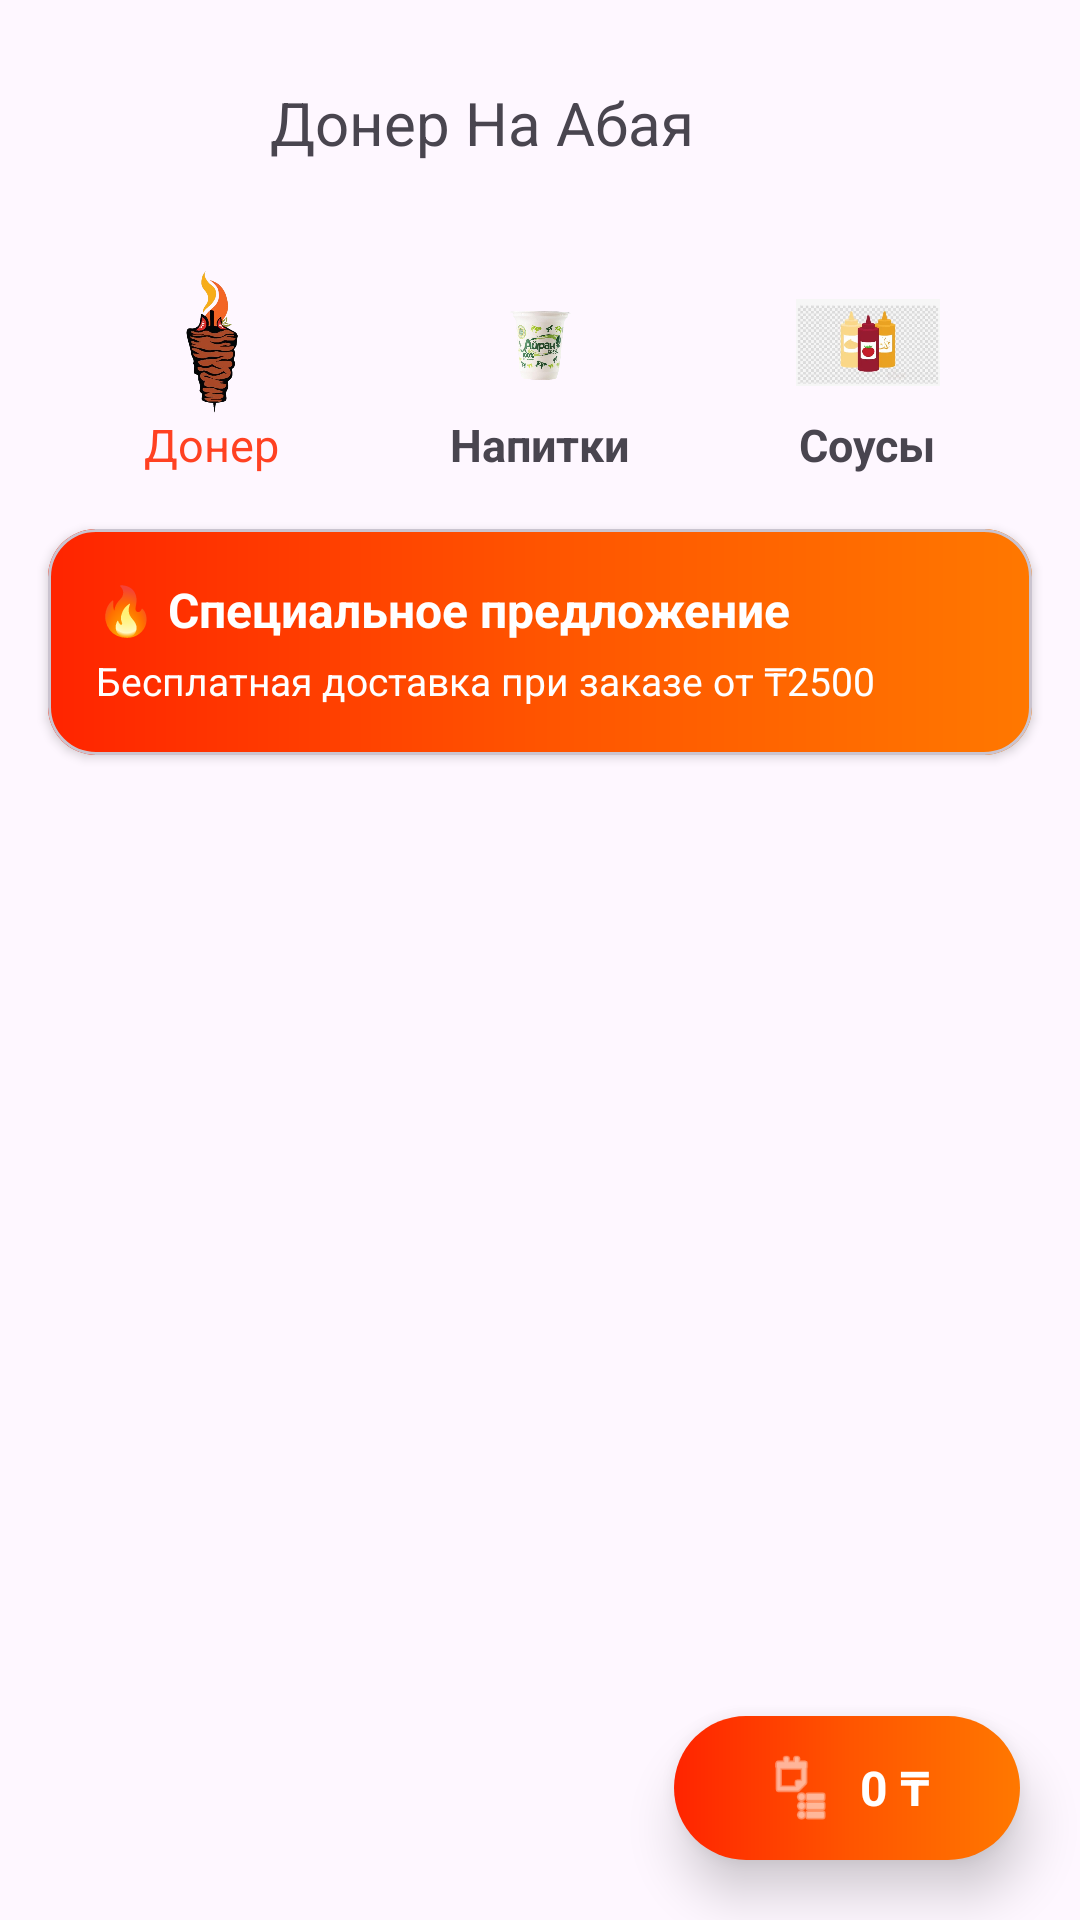

Android layout source for this screen:
<!-- AndroidManifest.xml: application theme Theme.DonerNaAbaya -->
<!-- res/layout/home_fragment.xml -->
<?xml version="1.0" encoding="utf-8"?>
<FrameLayout
    xmlns:android="http://schemas.android.com/apk/res/android"
    xmlns:app="http://schemas.android.com/apk/res-auto"
    android:layout_width="match_parent"
    android:layout_height="match_parent"
    android:background="@drawable/bg_doner">

    <LinearLayout
        android:orientation="vertical"
        android:layout_width="match_parent"
        android:layout_height="match_parent">


    
        <include layout="@layout/toolbar_home" />

        

        <LinearLayout
            android:layout_width="match_parent"
            android:layout_height="wrap_content"
            android:orientation="horizontal"
            android:paddingHorizontal="16dp"
            android:gravity="center_horizontal"
            android:paddingTop="8dp">

>

            
            <LinearLayout
                android:id="@+id/doners_category"
                android:layout_width="0dp"
                android:layout_height="wrap_content"
                android:layout_weight="1"
                android:clickable="true"
                android:focusable="true"
                android:foreground="?attr/selectableItemBackgroundBorderless"
                android:gravity="center"
                android:orientation="vertical"
                >

                <ImageView
                    android:id="@+id/iconDoners"
                    android:layout_width="48dp"
                    android:layout_height="48dp"
                    android:src="@drawable/ic_doner" />

                <TextView
                    android:id="@+id/textDoners"
                    android:layout_width="wrap_content"
                    android:layout_height="wrap_content"
                    android:layout_marginTop="0dp"
                    android:text="Донер"
                    android:textColor="#ff4122"

                    android:textSize="15sp" />

                <View
                    android:id="@+id/lineDoners"
                    android:layout_width="28dp"
                    android:layout_height="2dp"
                    android:layout_marginTop="6dp"
                    android:background="#ff5400"


                android:visibility="invisible" />
            </LinearLayout>

            
            <LinearLayout
                android:id="@+id/drinks_category"
                android:layout_width="0dp"
                android:layout_height="wrap_content"
                android:layout_weight="1"
                android:clickable="true"
                android:focusable="true"
                android:foreground="?attr/selectableItemBackgroundBorderless"
                android:gravity="center"
                android:orientation="vertical"
                >

                <ImageView
                    android:id="@+id/iconDrinks"
                    android:layout_width="48dp"
                    android:layout_height="48dp"
                    android:src="@drawable/ic_drink" />

                <TextView
                    android:id="@+id/textDrinks"
                    android:layout_width="wrap_content"
                    android:layout_height="wrap_content"
                    android:layout_marginTop="0dp"
                    android:text="Напитки"
                    android:textSize="15sp"


                    android:textStyle="bold" />

                <View
                    android:id="@+id/lineDrinks"
                    android:layout_width="28dp"
                    android:layout_height="2dp"
                    android:layout_marginTop="6dp"
                    android:background="@color/white"
                    android:visibility="invisible" />
            </LinearLayout>

            
            <LinearLayout
                android:id="@+id/sauces_category"
                android:layout_width="0dp"
                android:layout_height="wrap_content"
                android:layout_weight="1"
                android:clickable="true"
                android:focusable="true"
                android:foreground="?attr/selectableItemBackgroundBorderless"
                android:gravity="center"
                android:orientation="vertical"
                >

                <ImageView
                    android:id="@+id/iconSauces"
                    android:layout_width="48dp"
                    android:layout_height="48dp"
                    android:src="@drawable/ic_sauce" />

                <TextView
                    android:id="@+id/textSauces"
                    android:layout_width="wrap_content"
                    android:layout_height="wrap_content"
                    android:layout_marginTop="0dp"
                    android:text="Соусы"
                    android:textSize="15sp"

                    android:textStyle="bold" />

                <View
                    android:id="@+id/lineSauces"
                    android:layout_width="28dp"
                    android:layout_height="2dp"
                    android:layout_marginTop="6dp"
                    android:background="@color/white"
                    android:visibility="invisible" />
            </LinearLayout>

        </LinearLayout>

        <com.google.android.material.card.MaterialCardView
            android:layout_width="match_parent"
            android:layout_height="wrap_content"
            android:layout_marginHorizontal="16dp"
            android:layout_marginTop="10dp"
            android:layout_marginBottom="10dp"
            app:cardCornerRadius="16dp"
            app:cardElevation="2dp"
            app:cardBackgroundColor="@android:color/transparent">

            <LinearLayout
                android:layout_width="match_parent"
                android:layout_height="wrap_content"
                android:background="@drawable/bg_main"
                android:orientation="vertical"
                android:padding="16dp">

                <TextView
                    android:layout_width="wrap_content"
                    android:layout_height="wrap_content"
                    android:text="🔥 Специальное предложение"
                    android:textColor="@android:color/white"
                    android:textStyle="bold"
                    android:textSize="16sp"/>

                <TextView
                    android:layout_width="wrap_content"
                    android:layout_height="wrap_content"
                    android:layout_marginTop="4dp"
                    android:text="Бесплатная доставка при заказе от ₸2500"
                    android:textColor="@android:color/white"
                    android:textSize="13sp"/>

            </LinearLayout>

        </com.google.android.material.card.MaterialCardView>

        <androidx.recyclerview.widget.RecyclerView
            android:id="@+id/productsRecycler"
            android:layout_width="match_parent"
            android:layout_height="0dp"
            android:layout_weight="1"
            android:layout_marginTop="5dp"/>

    </LinearLayout>



    
    <LinearLayout
        android:id="@+id/btnBasket"
        android:layout_width="wrap_content"
        android:layout_height="wrap_content"
        android:layout_gravity="bottom|end"
        android:layout_margin="20dp"
        android:orientation="horizontal"
        android:gravity="center"
        android:paddingHorizontal="30dp"
        android:paddingVertical="12dp"
        android:background="@drawable/bg_basket_floating"
        android:elevation="10dp">

        <ImageView
            android:layout_width="24dp"
            android:layout_height="24dp"

            android:src="@android:drawable/ic_menu_agenda"
            app:tint="#FFFFFF"/>

        <TextView
            android:id="@+id/tvBasketPrice"
            android:layout_marginStart="8dp"
            android:text="0 ₸"
            android:textColor="#FFFFFF"
            android:textStyle="bold"
            android:textSize="16sp"
            android:layout_width="wrap_content"
            android:layout_height="wrap_content"/>

    </LinearLayout>

</FrameLayout>
<!-- res/layout/toolbar_home.xml (included above) -->
<?xml version="1.0" encoding="utf-8"?>
<RelativeLayout
    xmlns:android="http://schemas.android.com/apk/res/android"
    android:paddingVertical="8dp"
    android:layout_width="match_parent"
    android:layout_height="82dp">

    <ImageView
        android:id="@+id/ivLogo"
        android:layout_width="82dp"
        android:layout_height="82dp"

        android:layout_centerVertical="true"
        android:src="@drawable/logo_doner" />

    <TextView
        android:id="@+id/appTitle"
        android:text="Донер На Абая"
        android:textSize="20sp"
        android:layout_height="wrap_content"
        android:layout_width="wrap_content"
        android:layout_toEndOf="@id/ivLogo"
        android:layout_marginStart="8dp"
        android:layout_centerVertical="true"/>

</RelativeLayout>
<!-- resources referenced by this layout -->
<resources>
  <color name="white">#FFFFFFFF</color>
  <!-- drawable bg_basket_floating (drawable) -->
  <shape xmlns:android="http://schemas.android.com/apk/res/android">
      <gradient
          android:startColor="#FF7800"
          android:centerColor="#ff5400"
          android:endColor="#ff2400"
          android:angle="180" />
      <corners android:radius="24dp"/>
  </shape>
  <!-- drawable bg_doner (drawable) -->
  <?xml version="1.0" encoding="utf-8"?>
  <shape xmlns:android="http://schemas.android.com/apk/res/android"
      android:shape="rectangle">
  
  
      
  
  
  
  
  </shape>
  
  
  
  
  
  
  
  
  
  
  <!-- drawable bg_main (drawable) -->
  <?xml version="1.0" encoding="utf-8"?>
  <shape xmlns:android="http://schemas.android.com/apk/res/android">
  
      <gradient
          android:startColor="#FF7800"
          android:centerColor="#ff5400"
          android:endColor="#ff2400"
          android:angle="180" />
  
  </shape>
  <!-- drawable ic_doner: png bitmap (drawable, 126127 bytes) -->
  <!-- drawable ic_drink: jpg bitmap (drawable, 89669 bytes) -->
  <!-- drawable ic_sauce: webp bitmap (drawable, 12294 bytes) -->
  <style name="Theme.DonerNaAbaya" parent="Base.Theme.DonerNaAbaya" />
  <style name="Base.Theme.DonerNaAbaya" parent="Theme.Material3.DayNight.NoActionBar">
          <item name="colorPrimary">@color/dna_primary</item>
          <item name="colorPrimaryVariant">@color/dna_primary_dark</item>
          <item name="colorOnPrimary">@android:color/white</item>
      </style>
  <color name="dna_primary">#FFFFFFFF</color>
  <color name="dna_primary_dark">#FFFFFFFF</color>
</resources>
